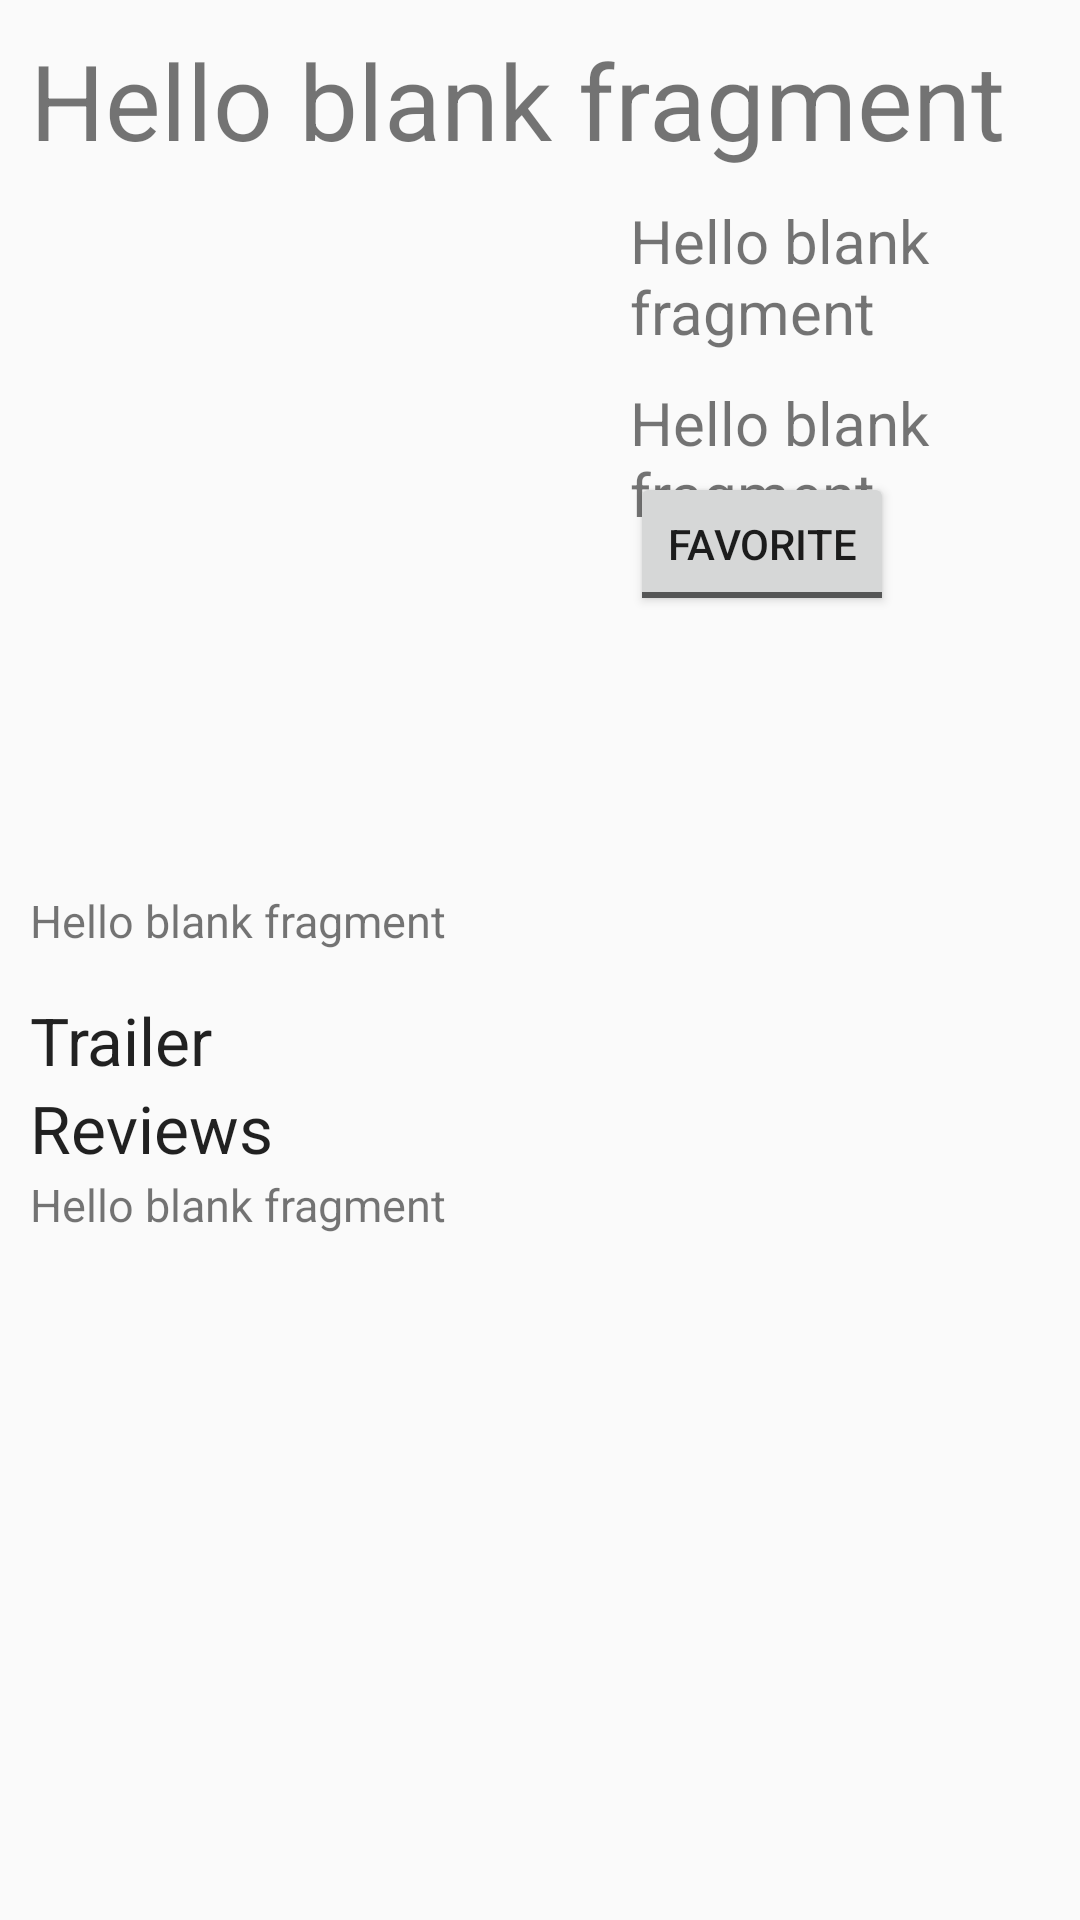

Layout XML and referenced resources for this Android screen:
<!-- AndroidManifest.xml: application theme AppTheme -->
<!-- res/layout/fragment_detail_activity.xml -->
<ScrollView
    xmlns:android="http://schemas.android.com/apk/res/android"
    xmlns:tools="http://schemas.android.com/tools"
    android:layout_width="match_parent"
    android:layout_height="match_parent"
    tools:context="com.alz.al.moviesp1.DetailActivityFragment">
    <RelativeLayout
        android:layout_width="match_parent"
        android:layout_height="match_parent"
        android:padding="10sp">

        <TextView
            android:id="@+id/title_text"
            android:layout_width="match_parent"
            android:layout_height="wrap_content"
            android:layout_alignParentTop="true"
            android:paddingBottom="10sp"
            android:textSize="35dp"
            android:text="@string/hello_blank_fragment" />

        <TextView
            android:id="@+id/releaseDate_text"
            android:layout_width="wrap_content"
            android:layout_height="wrap_content"
            android:layout_alignParentRight="true"
            android:layout_toRightOf="@+id/movie_image"
            android:layout_below="@+id/title_text"
            android:paddingBottom="10sp"
            android:textSize="20dp"
            android:text="@string/hello_blank_fragment" />

        <TextView
            android:id="@+id/userRating_text"
            android:layout_width="wrap_content"
            android:layout_height="wrap_content"
            android:layout_below="@+id/releaseDate_text"
            android:layout_toRightOf="@+id/movie_image"
            android:textSize="20dp"
            android:text="@string/hello_blank_fragment" />

        <ToggleButton
            android:id="@+id/favorites_ToggleButton"
            android:textOff="Favorite"
            android:textOn="Favorite"
            android:layout_width="wrap_content"
            android:layout_height="wrap_content"
            android:layout_alignTop="@+id/userRating_text"
            android:layout_toRightOf="@+id/movie_image"
            android:layout_marginTop="30dp" />

        <TextView
            android:id="@+id/plot_text"
            android:layout_width="match_parent"
            android:layout_height="wrap_content"
            android:layout_below="@+id/movie_image"
            android:layout_marginTop="30dp"
            android:textSize="15dp"
            android:text="@string/hello_blank_fragment" />

        <ImageView
            android:id="@+id/movie_image"
            android:layout_width="200dp"
            android:layout_height="200dp"
            android:layout_below="@+id/title_text"
            android:paddingRight="10sp"
            android:scaleType="centerCrop" />

        <TextView
            android:id="@+id/trailer_text"
            android:layout_width="wrap_content"
            android:layout_height="wrap_content"
            android:textAppearance="?android:attr/textAppearanceLarge"
            android:text="Trailer"
            android:layout_below="@+id/plot_text"
            android:layout_marginTop="15dp"
            android:layout_alignParentLeft="true"
            android:layout_alignParentStart="true" />


        <TextView
            android:id="@+id/review_text"
            android:layout_width="match_parent"
            android:layout_height="wrap_content"
            android:layout_below="@+id/trailer_text"
            android:layout_marginTop="30dp"
            android:textSize="15dp"
            android:text="@string/hello_blank_fragment" />

        <TextView
            android:layout_width="wrap_content"
            android:layout_height="wrap_content"
            android:textAppearance="?android:attr/textAppearanceLarge"
            android:text="Reviews"
            android:id="@+id/Reviews_textView"
            android:layout_below="@+id/trailer_text"
            android:layout_alignParentLeft="true"
            android:layout_alignParentStart="true"
            android:layout_marginBottom="15sp"
            android:textIsSelectable="true" />

    </RelativeLayout>
</ScrollView>
<!-- resources referenced by this layout -->
<resources>
  <string name="hello_blank_fragment">Hello blank fragment</string>
  <style name="AppTheme" parent="Base.Theme.AppCompat.Light.DarkActionBar">
          
  
      </style>
</resources>
